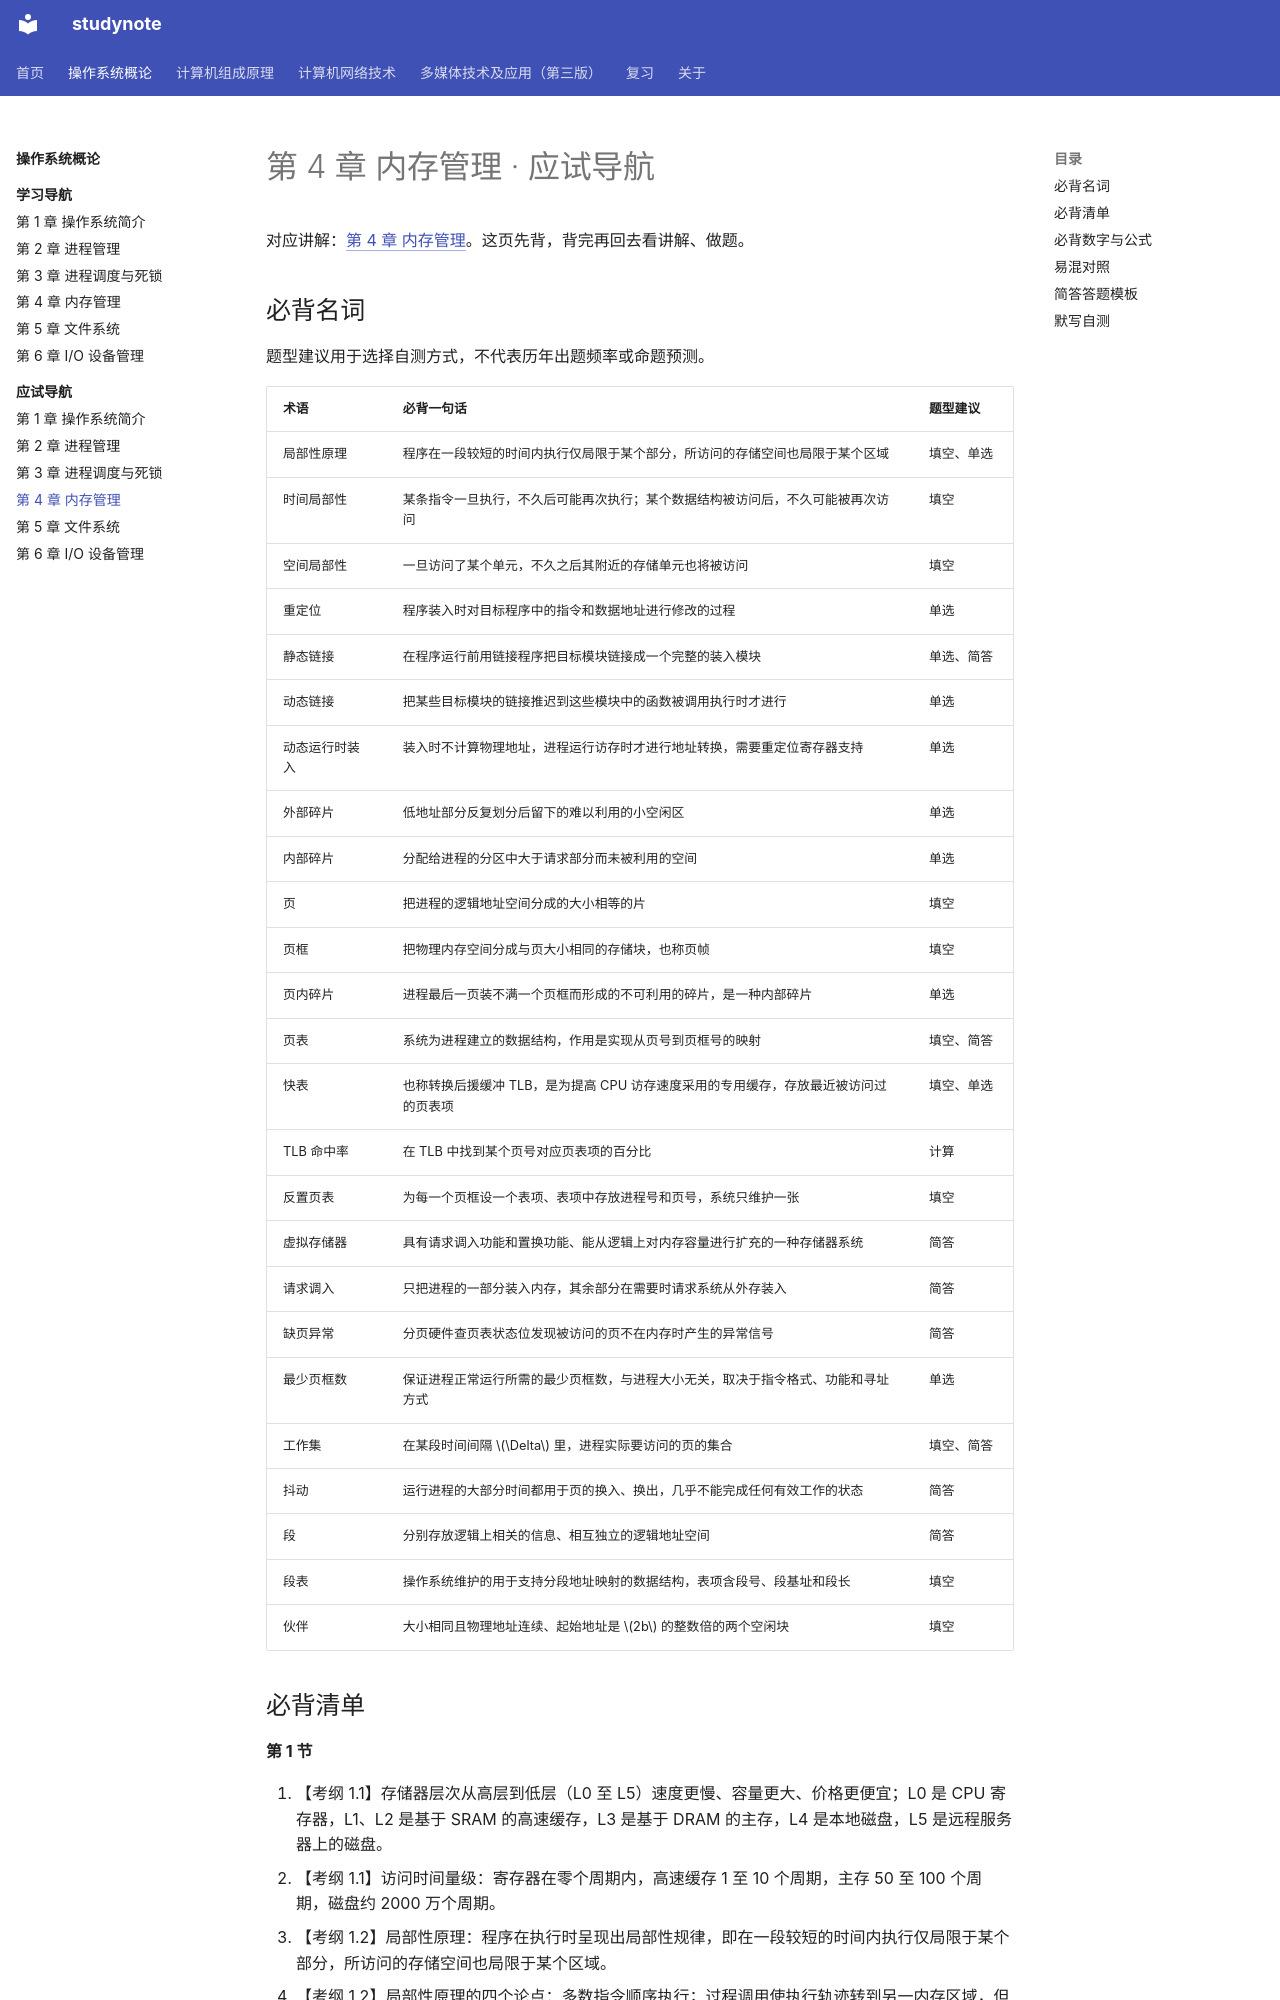

repository: chosenecho/studynote · page: courses/operating-systems/exam/04/index.html · generator: mkdocs

# 第 4 章 内存管理 · 应试导航

对应讲解：[第 4 章 内存管理](../chapter-04.md)。这页先背，背完再回去看讲解、做题。

## 必背名词

题型建议用于选择自测方式，不代表历年出题频率或命题预测。

| 术语 | 必背一句话 | 题型建议 |
| --- | --- | --- |
| 局部性原理 | 程序在一段较短的时间内执行仅局限于某个部分，所访问的存储空间也局限于某个区域 | 填空、单选 |
| 时间局部性 | 某条指令一旦执行，不久后可能再次执行；某个数据结构被访问后，不久可能被再次访问 | 填空 |
| 空间局部性 | 一旦访问了某个单元，不久之后其附近的存储单元也将被访问 | 填空 |
| 重定位 | 程序装入时对目标程序中的指令和数据地址进行修改的过程 | 单选 |
| 静态链接 | 在程序运行前用链接程序把目标模块链接成一个完整的装入模块 | 单选、简答 |
| 动态链接 | 把某些目标模块的链接推迟到这些模块中的函数被调用执行时才进行 | 单选 |
| 动态运行时装入 | 装入时不计算物理地址，进程运行访存时才进行地址转换，需要重定位寄存器支持 | 单选 |
| 外部碎片 | 低地址部分反复划分后留下的难以利用的小空闲区 | 单选 |
| 内部碎片 | 分配给进程的分区中大于请求部分而未被利用的空间 | 单选 |
| 页 | 把进程的逻辑地址空间分成的大小相等的片 | 填空 |
| 页框 | 把物理内存空间分成与页大小相同的存储块，也称页帧 | 填空 |
| 页内碎片 | 进程最后一页装不满一个页框而形成的不可利用的碎片，是一种内部碎片 | 单选 |
| 页表 | 系统为进程建立的数据结构，作用是实现从页号到页框号的映射 | 填空、简答 |
| 快表 | 也称转换后援缓冲 TLB，是为提高 CPU 访存速度采用的专用缓存，存放最近被访问过的页表项 | 填空、单选 |
| TLB 命中率 | 在 TLB 中找到某个页号对应页表项的百分比 | 计算 |
| 反置页表 | 为每一个页框设一个表项、表项中存放进程号和页号，系统只维护一张 | 填空 |
| 虚拟存储器 | 具有请求调入功能和置换功能、能从逻辑上对内存容量进行扩充的一种存储器系统 | 简答 |
| 请求调入 | 只把进程的一部分装入内存，其余部分在需要时请求系统从外存装入 | 简答 |
| 缺页异常 | 分页硬件查页表状态位发现被访问的页不在内存时产生的异常信号 | 简答 |
| 最少页框数 | 保证进程正常运行所需的最少页框数，与进程大小无关，取决于指令格式、功能和寻址方式 | 单选 |
| 工作集 | 在某段时间间隔 $\Delta$ 里，进程实际要访问的页的集合 | 填空、简答 |
| 抖动 | 运行进程的大部分时间都用于页的换入、换出，几乎不能完成任何有效工作的状态 | 简答 |
| 段 | 分别存放逻辑上相关的信息、相互独立的逻辑地址空间 | 简答 |
| 段表 | 操作系统维护的用于支持分段地址映射的数据结构，表项含段号、段基址和段长 | 填空 |
| 伙伴 | 大小相同且物理地址连续、起始地址是 $2b$ 的整数倍的两个空闲块 | 填空 |
